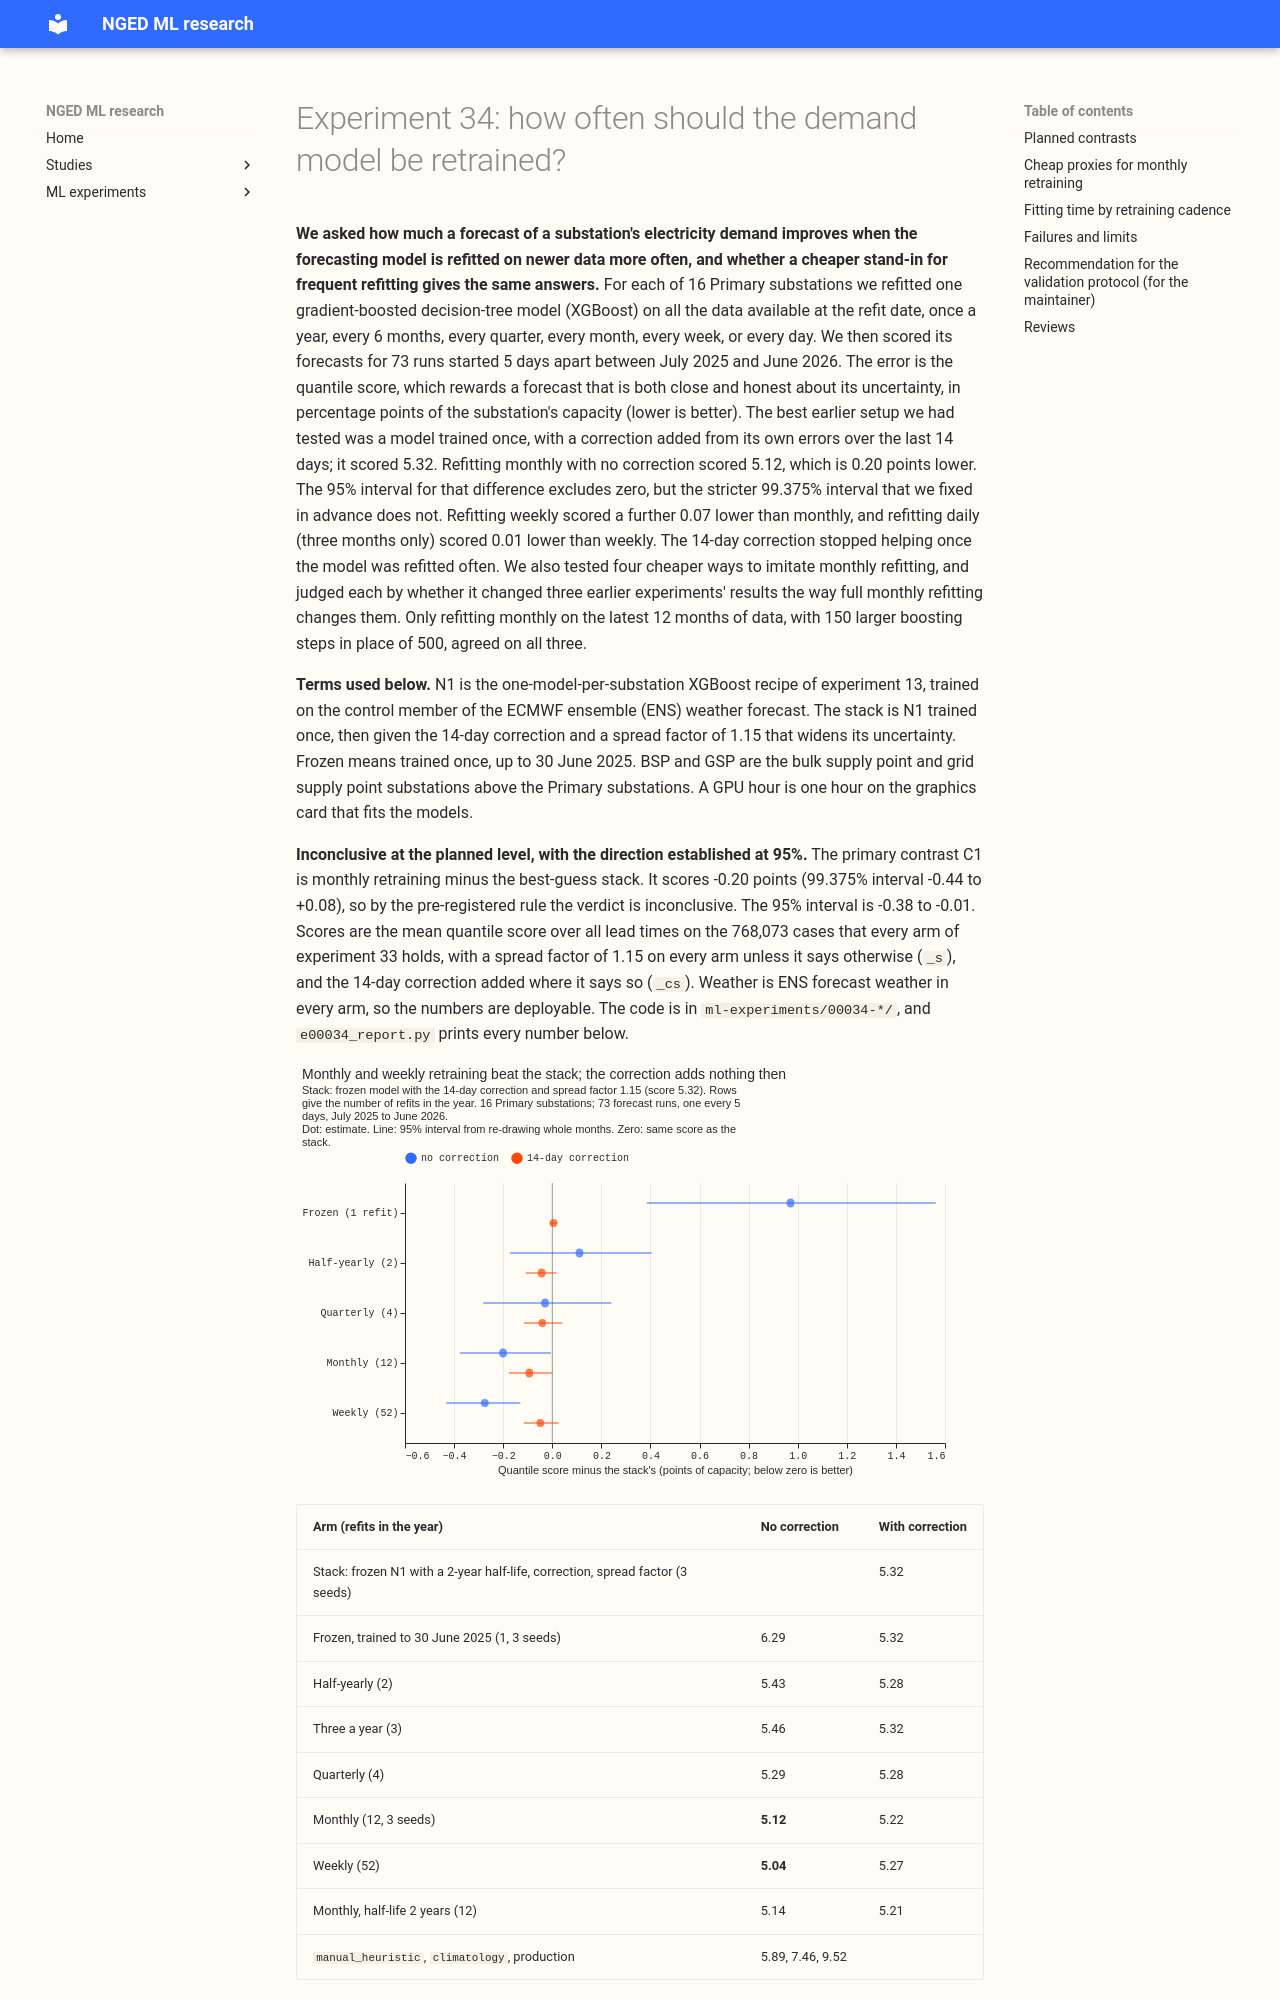

repository: openclimatefix/nged-ml-research · page: ml-experiments/00034-retraining-cadence-and-cheap-proxies-demand/result/index.html · generator: mkdocs

---
id: "00034"
slug: retraining-cadence-and-cheap-proxies-demand
theme: retraining-and-training-history
also_relevant_to: []
status: done
size: complex
hypothesis: >-
  For the 16 Primary substation demand series, retraining the single-stage ENS-trained quantile
  model N1 monthly (half-life 0.5 years, no 14-day error correction) lowers the quantile score below
  the best-guess stack (frozen N1 with the 14-day correction and spread factor 1.15) by more than
  0.10 points of capacity; the gain from retraining more often flattens between monthly and weekly
  retraining; and the 14-day correction stops helping once the model is retrained. A second,
  separately reported claim is that at least one cheap proxy for monthly retraining ranks arms the
  way full monthly retraining ranks them.
prediction: >-
  Monthly retraining without the correction scores 0.20 points below the stack (plausible -0.10 to
  -0.30; interim figures from experiment 33 are 5.12 against 5.32, one seed). Adding the correction
  to the monthly model raises the score by 0.05 to 0.15 (the interim figure is +0.12). Weekly
  retraining scores 0.03 to 0.10 below monthly, and daily retraining scores within 0.03 of weekly.
  Moving from three refits a year to monthly lowers the score by 0.05 to 0.15. Under monthly
  retraining a half-life of 0.5 years scores 0.03 to 0.15 below a half-life of 2 years. For BSP and
  GSP demand, monthly retraining scores 0.2 to 0.8 below the frozen model. Of the cheap proxies,
  the three-anchor refit and the rolling 12-month window pass the rank-agreement test, and
  warm-start boosting fails it for the contrast that involves the correction.
decision_rule: >-
  Eight planned contrasts on the 16 Primary substations, quantile score over all leads, read at
  99.375% (Bonferroni across eight), whole validation months and the seeds resampled. Arms without
  the correction are scored with the spread factor (`_s`) and arms with it with both (`_cs`), so
  that every contrast differs in one factor. C1 (primary) is monthly (`_s`) minus the best-guess
  stack (`_cs`, three seeds). C2 is monthly `_cs` minus monthly `_s`. C3 is weekly minus monthly
  (`_s`, seed 0). C4 is monthly minus frozen (`_s`, the 2025-07-01 refit used all year, seed 0).
  C5 is monthly minus three refits a year (`_s`, seed 0). C6 is monthly with a half-life of 0.5
  years minus monthly with a half-life of 2 years (`_s`, seed 0). C7 is weekly `_cs` minus weekly
  `_s` (seed 0). C8 is quarterly minus monthly (`_s`, seed 0). Daily retraining (three months) is
  descriptive and has no interval-based claim. The cadence claim is supported when C1 lies wholly
  below zero. The threshold is zero because monthly retraining adds a scheduled job and lets the
  service drop the correction step, so the pipeline has the same number of steps; it is refuted
  when C1 lies wholly above zero, and otherwise inconclusive. The 99.375% interval on C1 is
  expected to be about plus or minus 0.3 points wide (experiment 19 C2 was plus or minus 0.87 at
  99.44% for a larger structural change), so an inconclusive C1 with a negative point estimate is
  a real possibility; the page then reports the 95% interval too. C1 is not an independent test,
  because experiment 33's seed 0 on these rows suggested it; seeds 1 and 2 add seed noise only.
  The correction stops helping when C2 lies wholly above zero and is still helping when C2 lies
  wholly below zero (experiment 17's arm K, on ERA5 weather, found it helping). The gain flattens
  at the slowest cadence whose point estimate is within 0.05 of weekly's (exploratory). A proxy
  passes the rank-agreement test when, for each of R1 to R3, its difference has the same sign as
  full monthly retraining's and lies within a tolerance of it; the sign is required only where the
  full-monthly difference exceeds 0.02 in size. The tolerance is 0.05 unless the seed-to-seed
  spread of the full-monthly difference on R1 (seed 1 against seed 0) is larger, in which case it
  is that spread. A proxy that fails any contrast is dropped. No proxy that uses data after the
  forecast origin (P-interp) can become the protocol, whatever it scores.
benchmark: >-
  The best-guess stack (N1 with the 14-day correction and spread factor 1.15, experiment 19's
  `stack_minus_h`, rebuilt in experiment 33 as `n1_cs`), frozen N1 with a half-life of 0.5 years
  (experiment 22's `ens`), `manual_heuristic`, and `climatology` (stored, 13).
row_set_id: fold_a_every5d_v1
metric: >-
  Quantile score (twice the mass-weighted mean pinball loss over 9 levels), in points of capacity;
  MAE of the median, the exceedance rate of the 0.95 quantile, and the twCRPS at `historical_p99`
  are reported and decide nothing
verdict: inconclusive
best_arm: >-
  Weekly retraining without the correction (5.04 points of capacity; 5.12 for monthly, 5.32 for the
  stack). Among the cheap proxies, a monthly refit on a rolling 12-month window (5.15)
headline: >-
  C1, monthly retraining minus the stack: -0.20 points (99.375% interval -0.44 to +0.08, 95%
  interval -0.38 to -0.01). C3, weekly minus monthly: -0.07 (99.375% interval -0.18 to -0.00).
  C7, the correction at weekly cadence: +0.23 (+0.03 to +0.44).
lessons: >-
  Each step up in retraining cadence lowers the score by less than the one before (frozen to
  half-yearly -0.86, to quarterly -0.14, to monthly -0.17, to weekly -0.07, to daily
